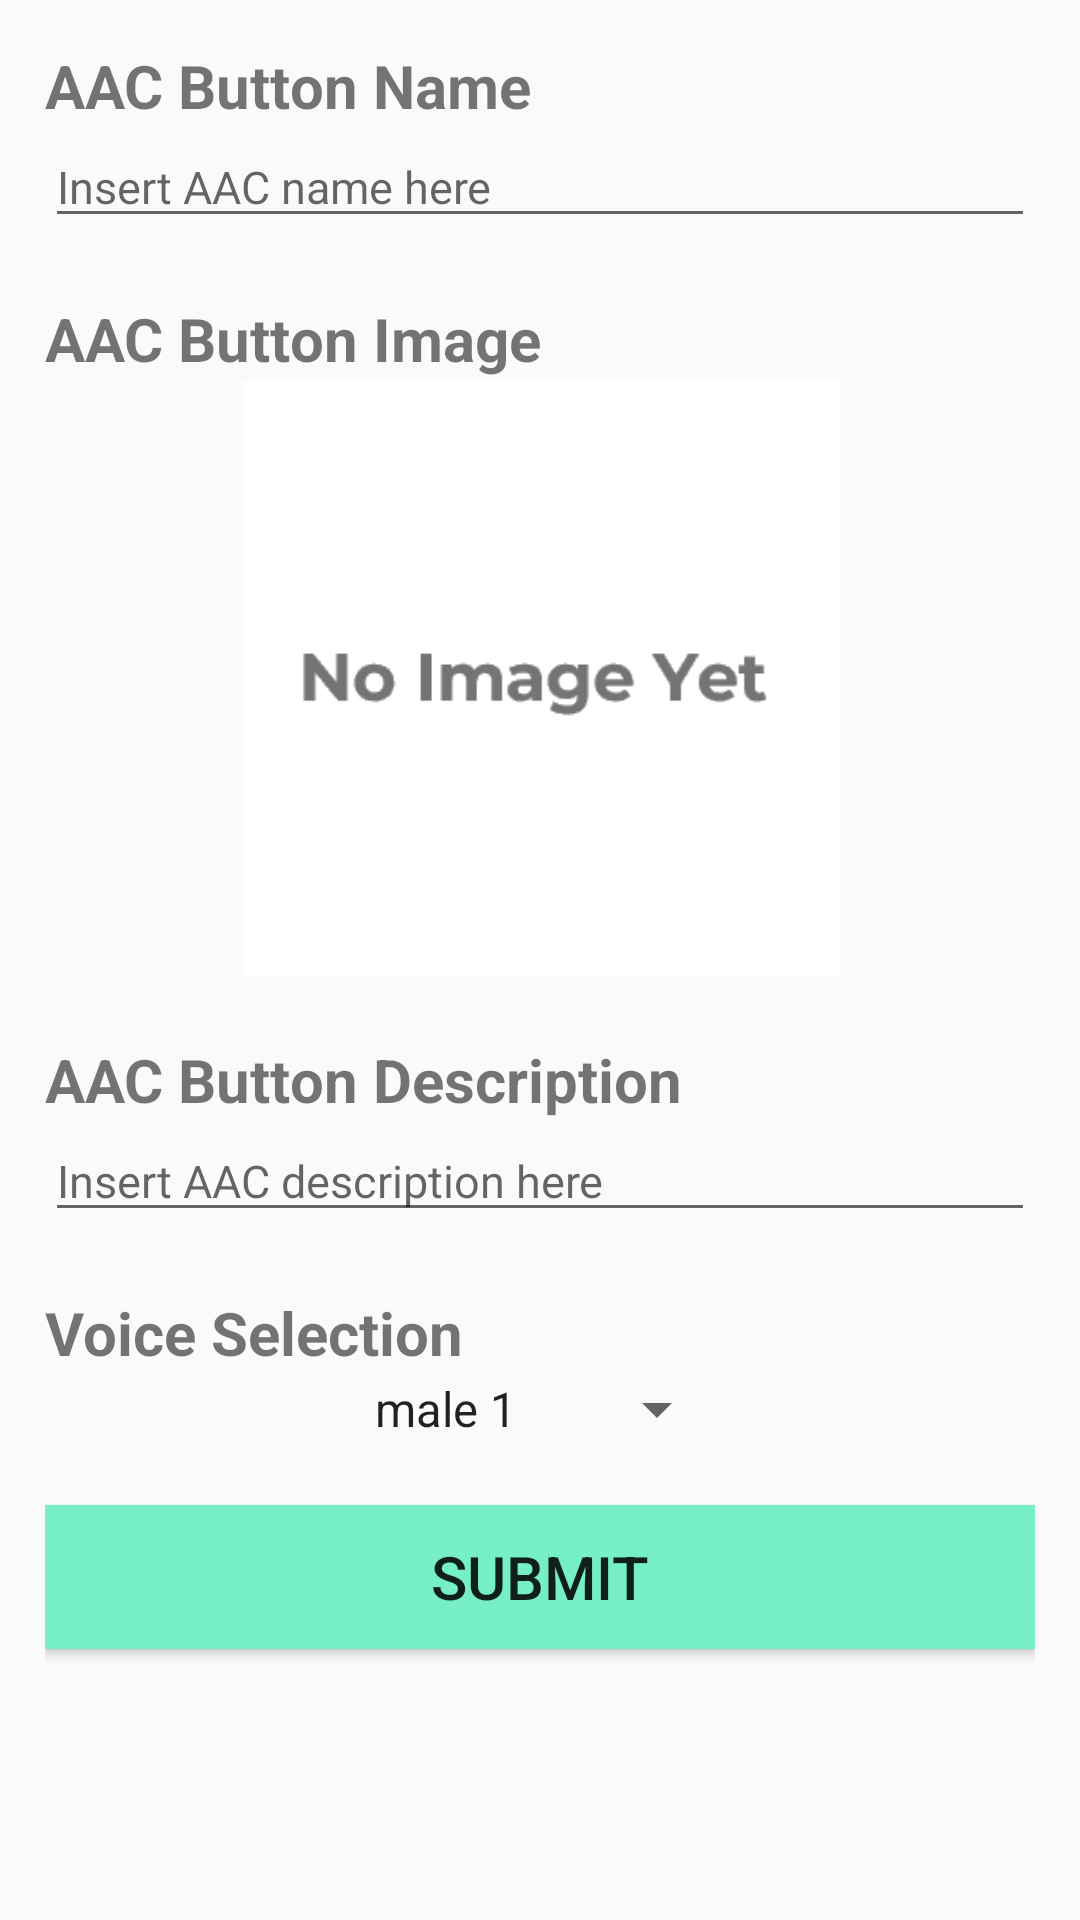

This screen was rendered from an Android layout file. Write that file and the resources it references.
<!-- AndroidManifest.xml: application theme Theme.My_AAC -->
<!-- res/layout/make_new_button.xml -->
<?xml version="1.0" encoding="utf-8"?>

<LinearLayout
    xmlns:android="http://schemas.android.com/apk/res/android"
    android:layout_height="match_parent"
    android:layout_width="match_parent"
    android:orientation="vertical"
    android:padding="15dp">

    <TextView
        android:layout_width="match_parent"
        android:layout_height="wrap_content"
        android:text="@string/aac_button_name_en"
        style="@style/TitleStyle"/>
    <EditText
        android:id="@+id/insert_aac_name"
        android:layout_width="match_parent"
        android:layout_height="wrap_content"
        android:hint="@string/aac_button_name_hint_en"
        android:maxLines="1"
        style="@style/EditTextStyle"
        />
    <TextView
        android:layout_width="match_parent"
        android:layout_height="wrap_content"
        android:text="@string/aac_button_image_en"
        style="@style/TitleStyle"/>
    <ImageView
        android:id="@+id/insert_aac_image"
        android:contentDescription="@string/img_content_desc_en"
        android:src="@drawable/no_image"
        android:layout_gravity="center"
        android:layout_width="200dp"
        android:layout_height="200dp"
        android:layout_marginBottom="20dp"/>
    <TextView
        android:layout_width="match_parent"
        android:layout_height="wrap_content"
        android:text="@string/aac_button_desc_en"
        style="@style/TitleStyle"/>
    <EditText
        android:id="@+id/insert_aac_description"
        android:layout_width="match_parent"
        android:layout_height="wrap_content"
        android:hint="@string/aac_button_desc_hint_en"
        android:maxLines="1"
        style="@style/EditTextStyle"/>
    <TextView
        android:layout_width="match_parent"
        android:layout_height="wrap_content"
        android:text="@string/voice_selection_en"
        style="@style/TitleStyle"/>
    <Spinner
        android:id="@+id/voice_select_spinner"
        android:layout_width="wrap_content"
        android:layout_height="wrap_content"
        android:layout_gravity="center"
        android:layout_marginBottom="20dp"
        android:entries="@array/voice_array"/>
    <Button
        android:id="@+id/aac_submit_button"
        android:background="@drawable/button_design"
        android:layout_width="match_parent"
        android:layout_height="wrap_content"
        android:text="@string/submit_en"
        android:textSize="20sp"/>
</LinearLayout>
<!-- resources referenced by this layout -->
<resources>
  <string-array name="voice_array">
          <item>male 1</item>
          <item>female 1</item>
      </string-array>
  <!-- drawable button_design (drawable) -->
  <?xml version="1.0" encoding="utf-8"?>
  <selector
      xmlns:android="http://schemas.android.com/apk/res/android">
  
      <item android:state_pressed="true">
          <shape android:shape="rectangle">
              <solid android:color="@color/aquamarine1" />
          </shape>
      </item>
      <item android:state_pressed="false">
          <shape android:shape="rectangle">
              <solid android:color="@color/aquamarine2" />
          </shape>
      </item>
  
  </selector>
  <!-- drawable no_image: png bitmap (drawable, 2147 bytes) -->
  <string name="aac_button_desc_en">AAC Button Description</string>
  <string name="aac_button_desc_hint_en">Insert AAC description here</string>
  <string name="aac_button_image_en">AAC Button Image</string>
  <string name="aac_button_name_en">AAC Button Name</string>
  <string name="aac_button_name_hint_en">Insert AAC name here</string>
  <string name="img_content_desc_en">Image Content Description</string>
  <string name="submit_en">Submit</string>
  <string name="voice_selection_en">Voice Selection</string>
  <style name="EditTextStyle">
          <item name="android:textSize">15dp</item>
          <item name="android:layout_marginBottom">20dp</item>
      </style>
  <style name="TitleStyle">
          <item name="android:textSize">20dp</item>
          <item name="android:textStyle">bold</item>
      </style>
  <style name="Theme.My_AAC" parent="Base.Theme.My_AAC" />
  <color name="aquamarine1">#7fffd4</color>
  <color name="aquamarine2">#76eec6</color>
  <style name="Base.Theme.My_AAC" parent="Theme.AppCompat.Light.NoActionBar">
          
          
      </style>
</resources>
